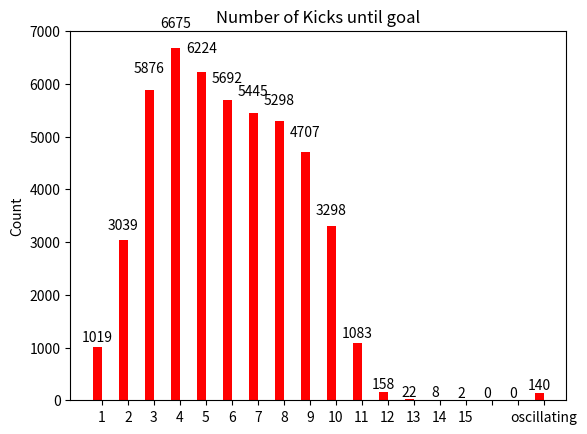

Source code (Python):
import numpy as np
import matplotlib.pyplot as plt


num_kicks = (1019, 3039, 5876, 6675, 6224, 5692, 5445, 5298, 4707, 3298, 1083, 158, 22, 8, 2, 0, 0,  140)

N = len(num_kicks)
ind = np.arange(N)  # the x locations for the groups
width = 0.35       # the width of the bars

fig, ax = plt.subplots()
rects1 = ax.bar(ind, num_kicks, width, color='r')


# add some text for labels, title and axes ticks
ax.set_ylabel('Count')
ax.set_title('Number of Kicks until goal')
ax.set_xticks(ind + width / 2)
ax.set_xticklabels(('1', '2', '3', '4', '5', '6', '7', '8', '9', '10', '11', '12', '13', '14', '15', '', '',  'oscillating'))


def autolabel(rects):
    """
    Attach a text label above each bar displaying its height
    """
    for rect in rects:
        height = rect.get_height()
        ax.text(rect.get_x() + rect.get_width()/2., 1.05*height,
                '%d' % int(height),
                ha='center', va='bottom')

autolabel(rects1)

plt.show()
